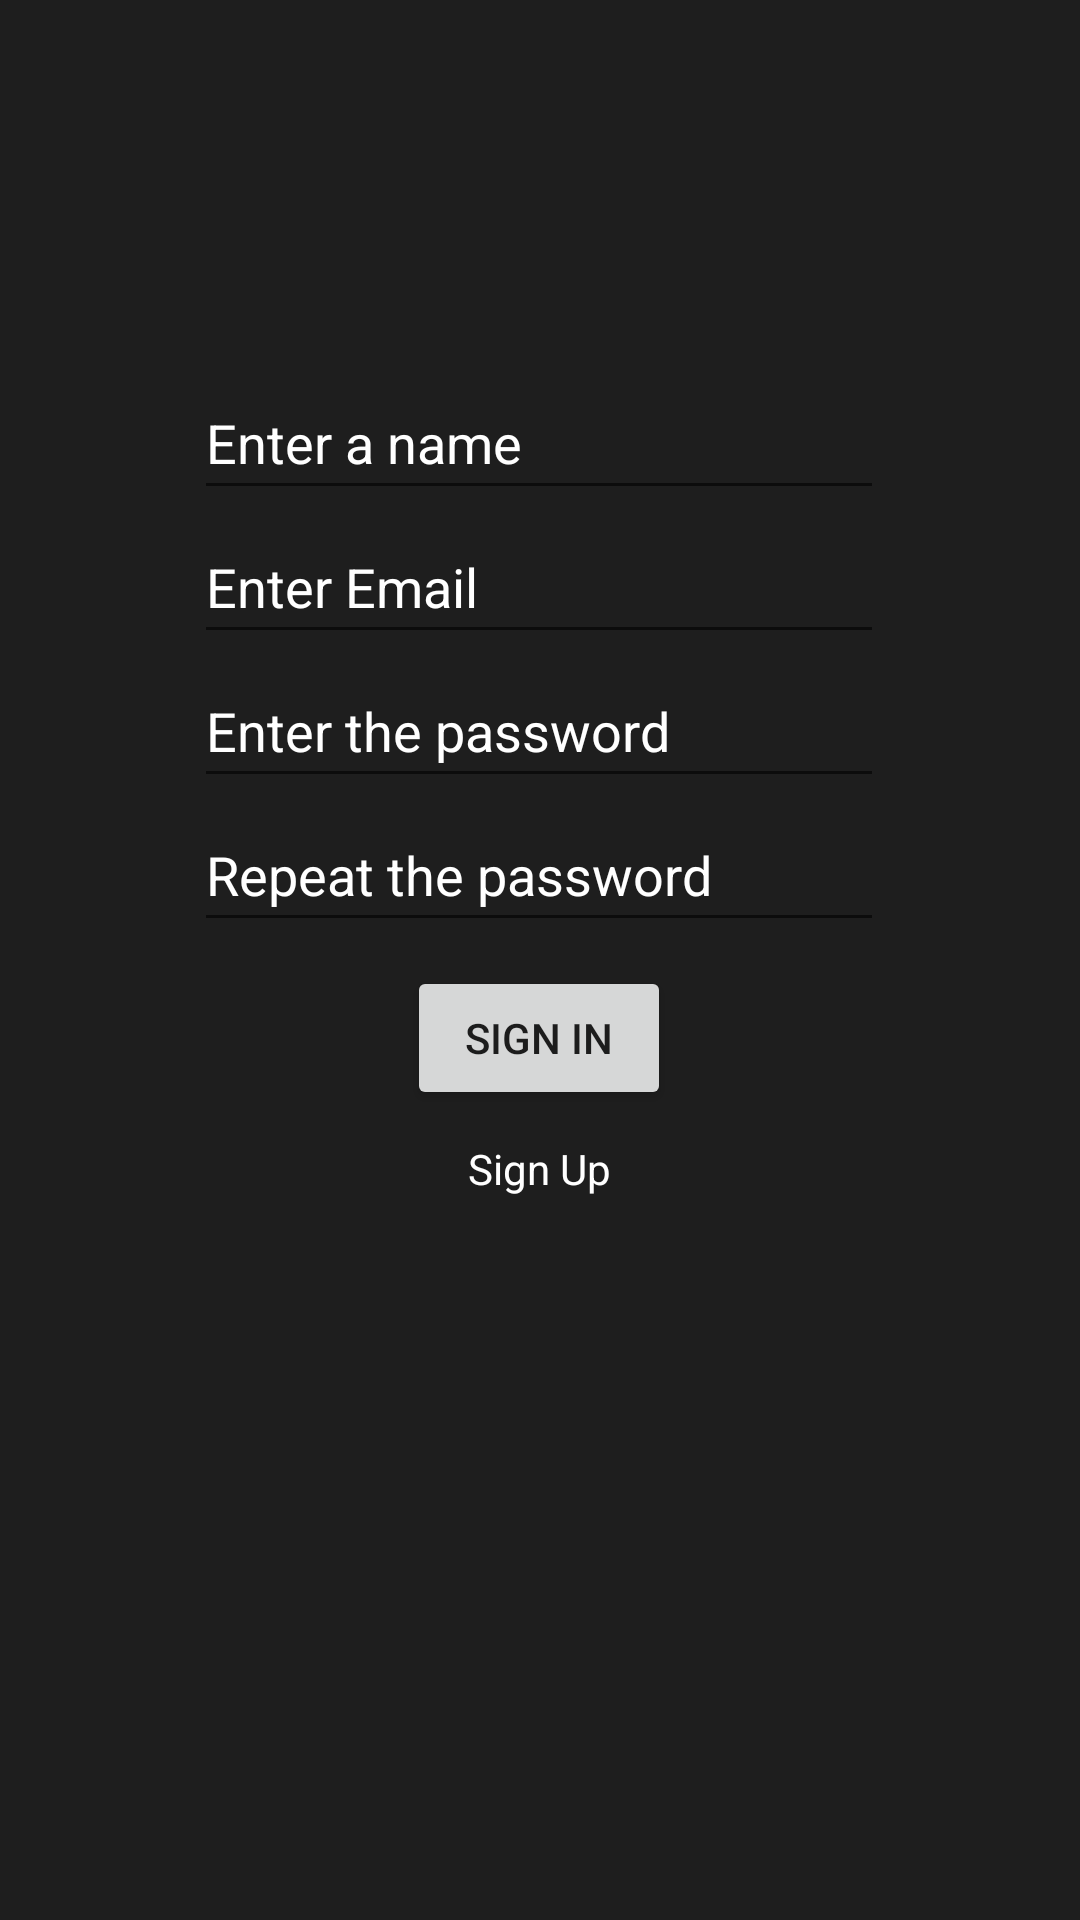

This screen was rendered from an Android layout file. Write that file and the resources it references.
<!-- AndroidManifest.xml: application theme Theme.Kilo -->
<!-- res/layout/activity_start.xml -->
<?xml version="1.0" encoding="utf-8"?>
<ScrollView xmlns:android="http://schemas.android.com/apk/res/android"
    xmlns:app="http://schemas.android.com/apk/res-auto"
    xmlns:tools="http://schemas.android.com/tools"
    android:layout_width="match_parent"
    android:layout_height="match_parent"
    android:background="@color/dark_grey"
    tools:context=".activities.StartActivity">

    <androidx.constraintlayout.widget.ConstraintLayout
        android:layout_width="match_parent"
        android:layout_height="match_parent">

        <EditText
            android:id="@+id/nameEditText"
            android:layout_width="0dp"
            android:layout_height="48dp"
            android:layout_marginTop="40dp"
            android:hint="@string/enter_name"
            android:inputType="textPersonName"
            android:textColor="@color/white"
            android:textColorHint="@color/white"
            app:layout_constraintEnd_toEndOf="@+id/emailEditText"
            app:layout_constraintHorizontal_bias="0.0"
            app:layout_constraintStart_toStartOf="@+id/emailEditText"
            app:layout_constraintTop_toBottomOf="@+id/imageView" />

        <EditText
            android:id="@+id/emailEditText"
            android:layout_width="230dp"
            android:layout_height="48dp"
            android:hint="@string/enter_email"
            android:inputType="textEmailAddress"
            android:minHeight="48dp"
            android:textColor="@color/white"
            android:textColorHint="@color/white"
            app:layout_constraintEnd_toEndOf="parent"
            app:layout_constraintHorizontal_bias="0.497"
            app:layout_constraintStart_toStartOf="parent"
            app:layout_constraintTop_toBottomOf="@+id/nameEditText" />

        <EditText
            android:id="@+id/passEditText"
            android:layout_width="0dp"
            android:layout_height="48dp"
            android:hint="@string/enter_pass"
            android:inputType="textPassword"
            android:minHeight="48dp"
            android:textColor="@color/white"
            android:textColorHint="@color/white"
            app:layout_constraintEnd_toEndOf="@+id/emailEditText"
            app:layout_constraintHorizontal_bias="0.0"
            app:layout_constraintStart_toStartOf="@+id/emailEditText"
            app:layout_constraintTop_toBottomOf="@+id/emailEditText" />

        <EditText
            android:id="@+id/passRepeatEditText"
            android:layout_width="0dp"
            android:layout_height="48dp"
            android:hint="@string/repeat_pass"
            android:inputType="textPassword"
            android:minHeight="48dp"
            android:textColor="@color/white"
            android:textColorHint="@color/white"
            app:layout_constraintEnd_toEndOf="@+id/passEditText"
            app:layout_constraintStart_toStartOf="@+id/passEditText"
            app:layout_constraintTop_toBottomOf="@+id/passEditText" />

        <ImageView
            android:id="@+id/imageView"
            android:layout_width="50dp"
            android:layout_height="50dp"
            android:layout_marginTop="32dp"
            app:layout_constraintEnd_toEndOf="parent"
            app:layout_constraintStart_toStartOf="parent"
            app:layout_constraintTop_toTopOf="parent"
            app:srcCompat="@drawable/logo" />

        <Button
            android:id="@+id/signInBtn"
            android:layout_width="wrap_content"
            android:layout_height="wrap_content"
            android:layout_marginTop="8dp"
            android:text="@string/sign_in"
            app:layout_constraintEnd_toEndOf="@+id/passRepeatEditText"
            app:layout_constraintStart_toStartOf="@+id/passRepeatEditText"
            app:layout_constraintTop_toBottomOf="@+id/passRepeatEditText" />

        <TextView
            android:id="@+id/signUpBtn"
            android:layout_width="wrap_content"
            android:layout_height="30dp"
            android:layout_marginTop="10dp"
            android:clickable="true"
            android:text="@string/sign_up"
            android:textColor="@color/white"
            app:layout_constraintEnd_toEndOf="@+id/signInBtn"
            app:layout_constraintStart_toStartOf="@+id/signInBtn"
            app:layout_constraintTop_toBottomOf="@+id/signInBtn" />

    </androidx.constraintlayout.widget.ConstraintLayout>
</ScrollView>
<!-- resources referenced by this layout -->
<resources>
  <color name="dark_grey">#1E1E1E</color>
  <color name="white">#FFFFFFFF</color>
  <string name="enter_email">Enter Email</string>
  <string name="enter_name">Enter a name</string>
  <string name="enter_pass">Enter the password</string>
  <string name="repeat_pass">Repeat the password</string>
  <string name="sign_in">Sign In</string>
  <string name="sign_up">Sign Up</string>
  <style name="Theme.Kilo" parent="Theme.MaterialComponents.DayNight.DarkActionBar">
          
          <item name="colorPrimary">@color/light_blue</item>
          <item name="colorPrimaryVariant">@color/light_blue</item>
          <item name="colorOnPrimary">@color/white</item>
          
          <item name="colorSecondary">@color/teal_200</item>
          <item name="colorSecondaryVariant">@color/teal_700</item>
          <item name="colorOnSecondary">@color/black</item>
          
          <item name="android:statusBarColor" tools:targetApi="l">?attr/colorPrimaryVariant</item>
          
      </style>
  <color name="light_blue">#43A5EC</color>
  <color name="teal_200">#FF03DAC5</color>
  <color name="teal_700">#FF018786</color>
  <color name="black">#FF000000</color>
</resources>
